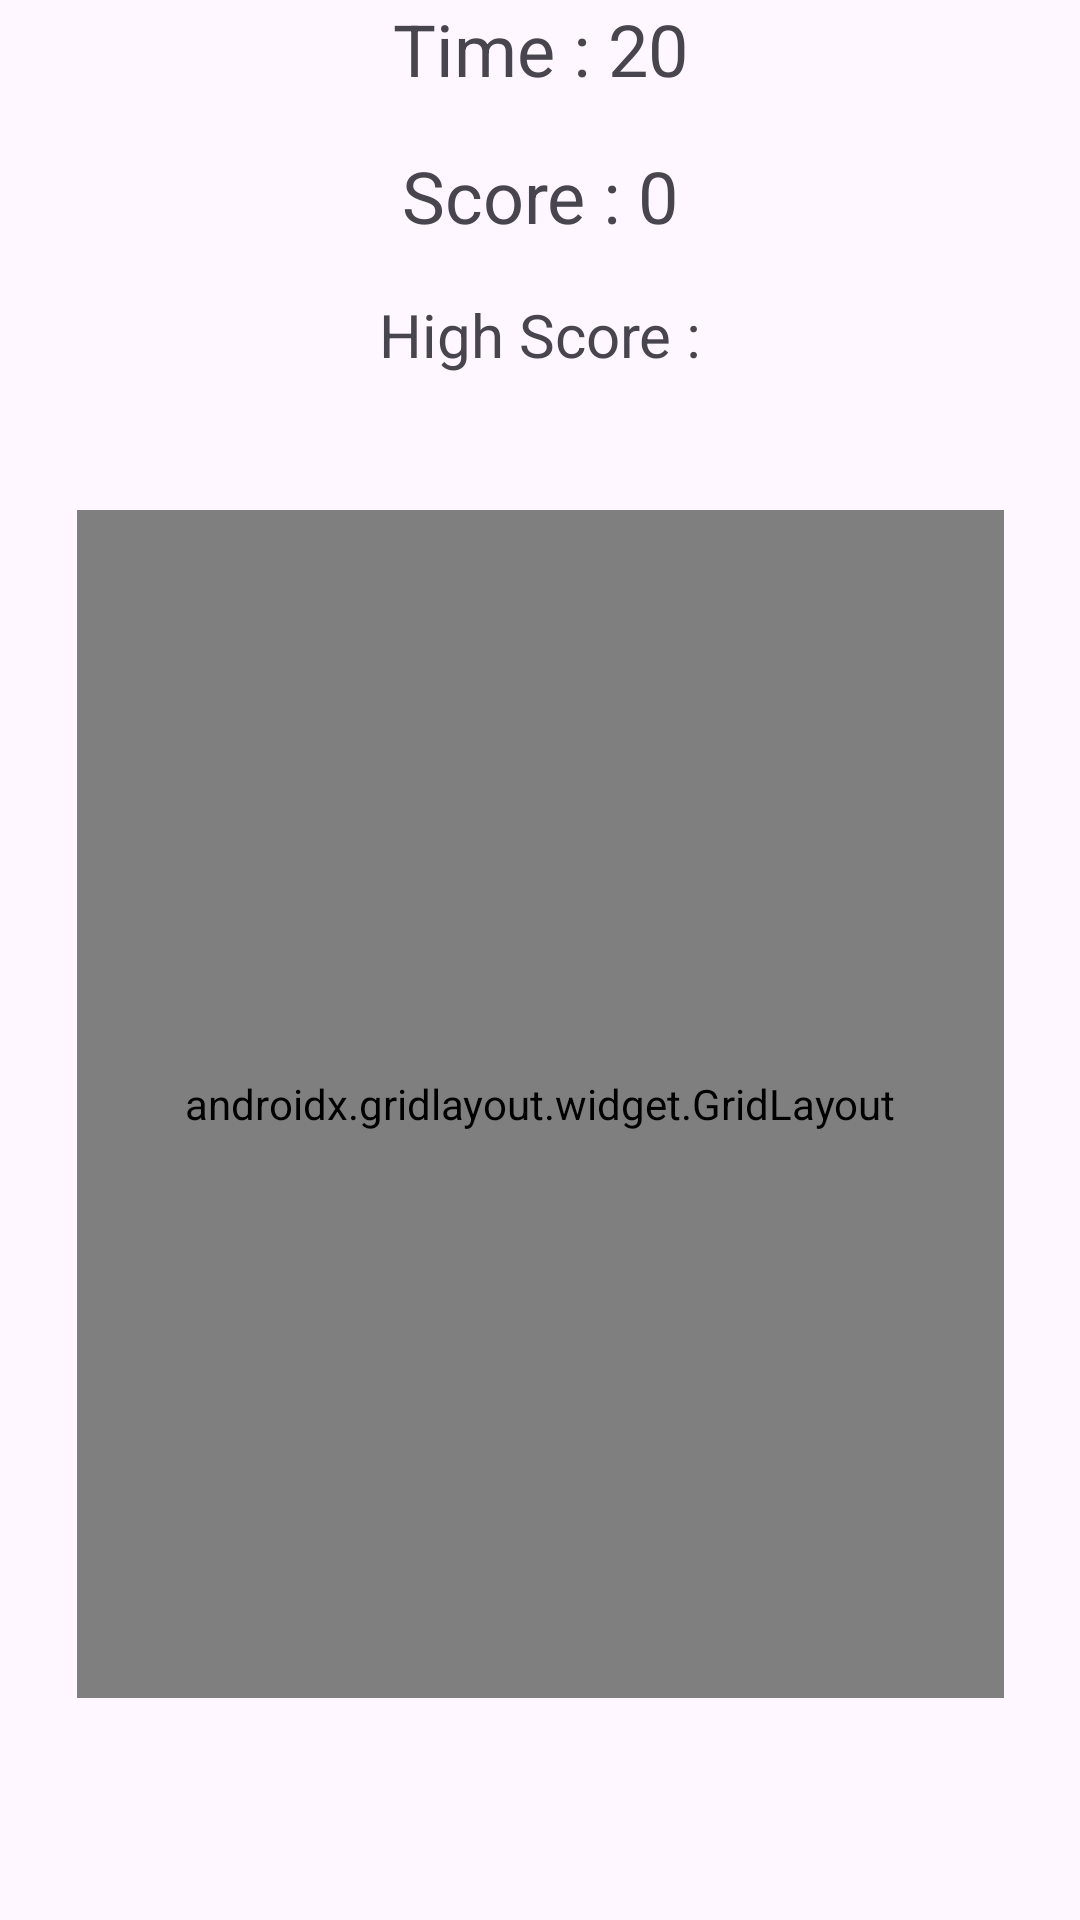

Write the Android layout XML for this screen, with the resource values it uses.
<!-- AndroidManifest.xml: application theme Theme.CatchTheCoffeeKotlin -->
<!-- res/layout/activity_main.xml -->
<?xml version="1.0" encoding="utf-8"?>
<androidx.constraintlayout.widget.ConstraintLayout xmlns:android="http://schemas.android.com/apk/res/android"
    xmlns:app="http://schemas.android.com/apk/res-auto"
    xmlns:tools="http://schemas.android.com/tools"
    android:layout_width="match_parent"
    android:layout_height="match_parent"
    tools:context=".MainActivity">

    <TextView
        android:id="@+id/scoreText"
        android:layout_width="162dp"
        android:layout_height="34dp"
        android:layout_marginTop="15dp"
        android:text="Score : 0"
        android:textAlignment="center"
        android:textSize="24sp"
        app:layout_constraintEnd_toEndOf="parent"
        app:layout_constraintStart_toStartOf="parent"
        app:layout_constraintTop_toBottomOf="@+id/timeText" />

    <TextView
        android:id="@+id/timeText"
        android:layout_width="162dp"
        android:layout_height="34dp"
        android:text="Time : 20"
        android:textAlignment="center"
        android:textSize="24sp"
        app:layout_constraintEnd_toEndOf="parent"
        app:layout_constraintStart_toStartOf="parent"
        app:layout_constraintTop_toTopOf="parent" />

    <androidx.gridlayout.widget.GridLayout
        android:id="@+id/gridLayout"
        android:layout_width="309dp"
        android:layout_height="396dp"
        android:layout_marginTop="45dp"
        app:layout_constraintEnd_toEndOf="parent"
        app:layout_constraintStart_toStartOf="parent"
        app:layout_constraintTop_toBottomOf="@+id/highScoreText">

        <ImageView
            android:id="@+id/imageView"
            android:layout_width="102dp"
            android:layout_height="131dp"
            android:onClick="increaseScore"
            app:layout_column="0"
            app:layout_row="0"
            app:srcCompat="@drawable/coffee" />

        <ImageView
            android:id="@+id/imageView2"
            android:layout_width="102dp"
            android:layout_height="131dp"
            android:onClick="increaseScore"
            app:layout_column="1"
            app:layout_row="0"
            app:srcCompat="@drawable/coffee" />

        <ImageView
            android:id="@+id/imageView3"
            android:layout_width="102dp"
            android:layout_height="131dp"
            android:onClick="increaseScore"
            app:layout_column="2"
            app:layout_row="0"
            app:srcCompat="@drawable/coffee" />

        <ImageView
            android:id="@+id/imageView4"
            android:layout_width="102dp"
            android:layout_height="131dp"
            android:onClick="increaseScore"
            app:layout_column="0"
            app:layout_row="1"
            app:srcCompat="@drawable/coffee" />

        <ImageView
            android:id="@+id/imageView5"
            android:layout_width="102dp"
            android:layout_height="131dp"
            android:onClick="increaseScore"
            app:layout_column="1"
            app:layout_row="1"
            app:srcCompat="@drawable/coffee" />

        <ImageView
            android:id="@+id/imageView6"
            android:layout_width="102dp"
            android:layout_height="131dp"
            android:onClick="increaseScore"
            app:layout_column="2"
            app:layout_row="1"
            app:srcCompat="@drawable/coffee" />

        <ImageView
            android:id="@+id/imageView7"
            android:layout_width="102dp"
            android:layout_height="131dp"
            android:onClick="increaseScore"
            app:layout_column="0"
            app:layout_row="2"
            app:srcCompat="@drawable/coffee" />

        <ImageView
            android:id="@+id/imageView8"
            android:layout_width="102dp"
            android:layout_height="131dp"
            android:onClick="increaseScore"
            app:layout_column="1"
            app:layout_row="2"
            app:srcCompat="@drawable/coffee" />

        <ImageView
            android:id="@+id/imageView9"
            android:layout_width="102dp"
            android:layout_height="131dp"
            android:onClick="increaseScore"
            app:layout_column="2"
            app:layout_row="2"
            app:srcCompat="@drawable/coffee" />
    </androidx.gridlayout.widget.GridLayout>

    <TextView
        android:id="@+id/highScoreText"
        android:layout_width="wrap_content"
        android:layout_height="wrap_content"
        android:layout_marginTop="15dp"
        android:text="High Score :"
        android:textSize="20sp"
        app:layout_constraintEnd_toEndOf="parent"
        app:layout_constraintStart_toStartOf="parent"
        app:layout_constraintTop_toBottomOf="@+id/scoreText" />
</androidx.constraintlayout.widget.ConstraintLayout>
<!-- resources referenced by this layout -->
<resources>
  <style name="Theme.CatchTheCoffeeKotlin" parent="Base.Theme.CatchTheCoffeeKotlin" />
  <style name="Base.Theme.CatchTheCoffeeKotlin" parent="Theme.Material3.DayNight.NoActionBar">
          
          
      </style>
</resources>
